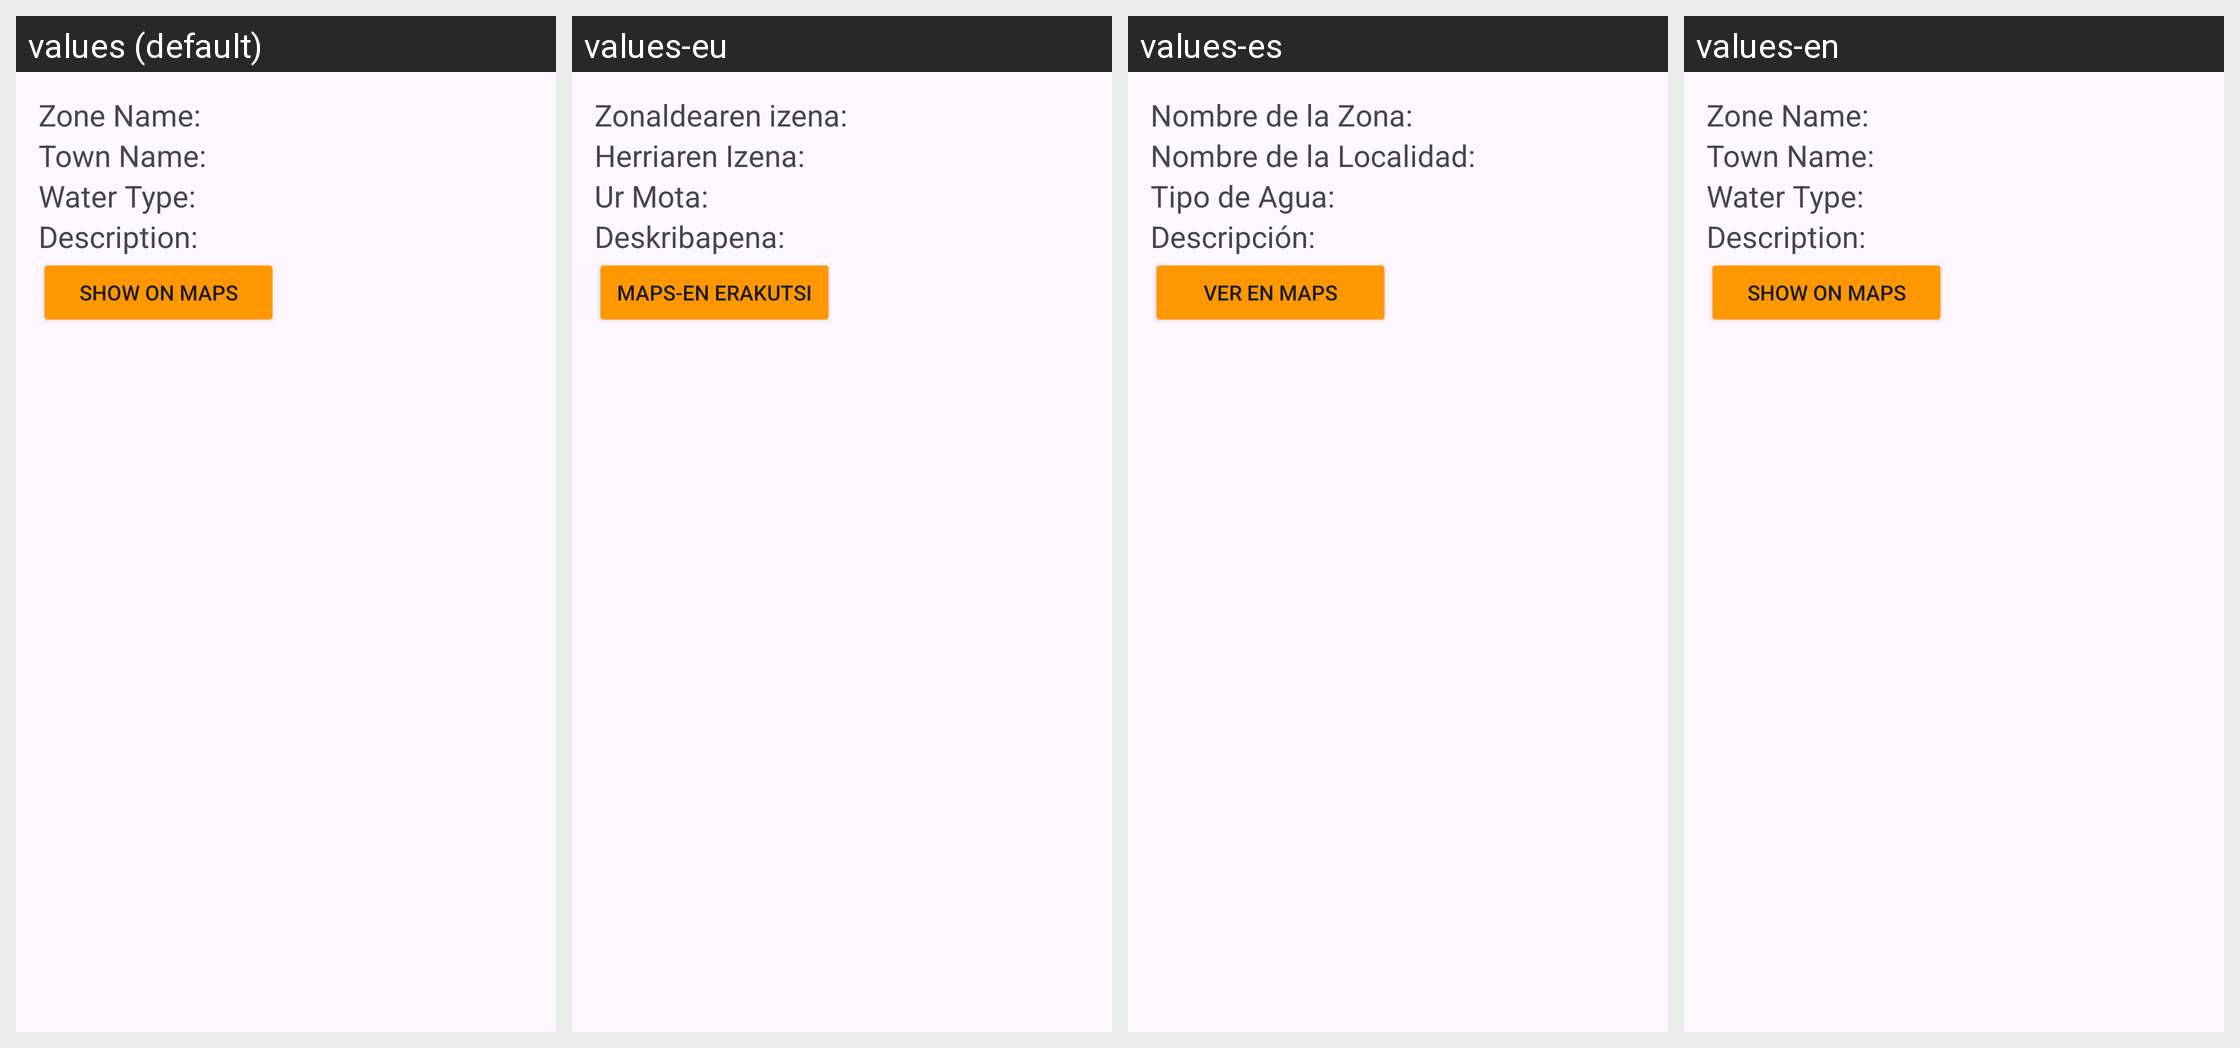

For this localized Android screen grid, give each drawn string resource with its value in every locale shown.
Android screen res/layout/fragment_fishing_zone_view_holder.xml rendered under 4 locales, left to right: values (default), values-eu, values-es, values-en. Device: Nexus 5 (rendered at 1080×1920; each locale shown at half size, 540×960, under a caption strip naming it); theme Theme.RodRocks.
Strings drawn on this screen, with the default value and each locale's value (text and hints the layout hard-codes appear in the picture but are not listed):

zoneNameRecycler
  values: Zone Name:
  values-eu: Zonaldearen izena: 
  values-es: Nombre de la Zona:
  values-en: Zone Name: 

townNameRecycler
  values: Town Name:
  values-eu: Herriaren Izena: 
  values-es: Nombre de la Localidad:
  values-en: Town Name: 

waterTypeRecycler
  values: Water Type:
  values-eu: Ur Mota:
  values-es: Tipo de Agua:
  values-en: Water Type:

descriptionRecycler
  values: Description:
  values-eu: Deskribapena:
  values-es: Descripción:
  values-en: Description:

showMapsBtn
  values: Show On Maps
  values-eu: Maps-en Erakutsi
  values-es: Ver En Maps
  values-en: Show On Maps
